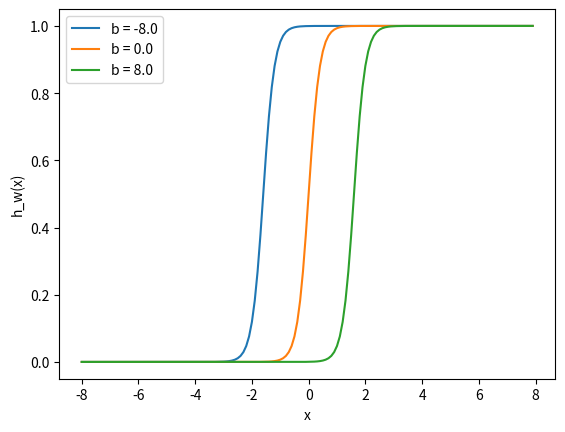

Recreate this plot in Python.
import matplotlib.pylab as plt
import numpy as np
x=np.arange(-8,8,0.1)
w=5.0
b1 = -8.0
b2 = 0.0
b3 = 8.0
l1 = 'b = -8.0'
l2 = 'b = 0.0'
l3 = 'b = 8.0'
for b, l in [(b1, l1), (b2, l2), (b3, l3)]:
    f = 1 / (1 + np.exp(-x*w+b))
    plt.plot(x, f, label=l)
plt.xlabel('x')
plt.ylabel('h_w(x)')
plt.legend(loc=2)
plt.show()
